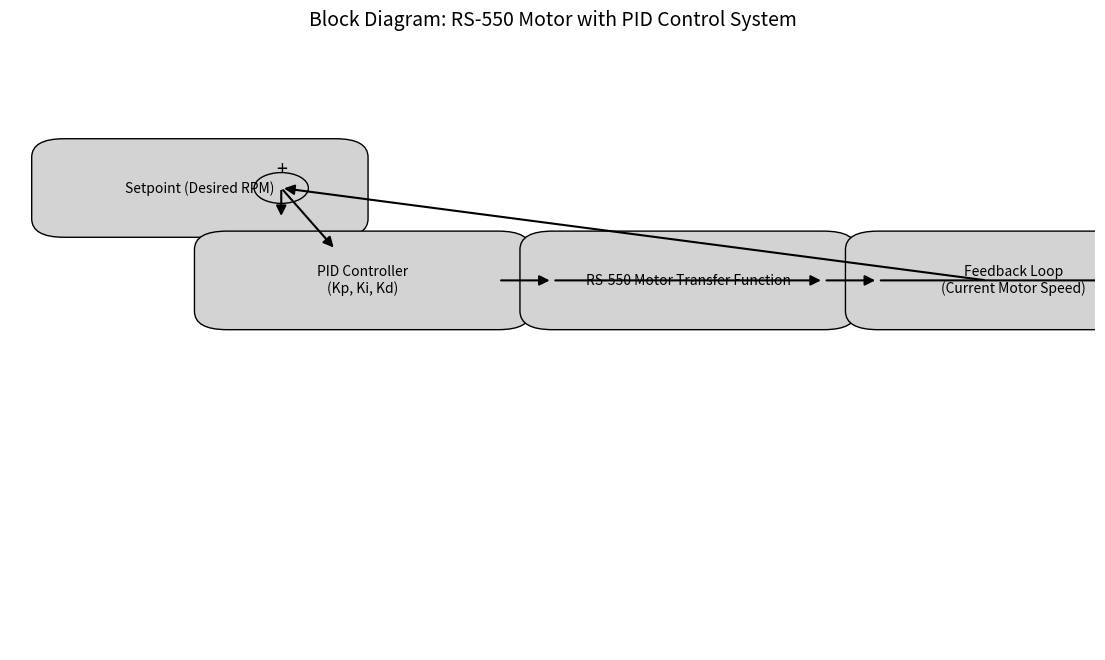

Write Python code to recreate this figure.
import matplotlib.pyplot as plt
import matplotlib.patches as patches
from matplotlib.patches import FancyArrowPatch, Circle

# Create figure and axis
fig, ax = plt.subplots(figsize=(14, 8))

# Define positions for the blocks
positions = {
    "Setpoint": (0.05, 0.7),
    "PID Controller": (0.2, 0.55),
    "Motor Transfer Function": (0.5, 0.55),
    "Feedback Loop": (0.8, 0.55),
    "Summation": (0.15, 0.7)  # Position of the summation point (Σ)
}

# Define block labels
blocks = {
    "Setpoint": "Setpoint (Desired RPM)",
    "PID Controller": "PID Controller\n(Kp, Ki, Kd)",
    "Motor Transfer Function": "RS-550 Motor Transfer Function",
    "Feedback Loop": "Feedback Loop\n(Current Motor Speed)"
}

# Draw blocks
for label, (x, y) in positions.items():
    if label != "Summation":  # Don't draw a rectangle for the summation point
        width, height = 0.25, 0.1
        ax.add_patch(patches.FancyBboxPatch(
            (x, y), width, height, boxstyle="round,pad=0.03",
            edgecolor="black", facecolor="lightgrey"
        ))
        ax.text(x + width / 2, y + height / 2, blocks[label],
                ha="center", va="center", fontsize=10)

# Function to draw arrows with better angles and segmentation
def draw_segmented_arrow(start, middle, end):
    arrow_1 = FancyArrowPatch(start, middle, arrowstyle='-|>', mutation_scale=15, lw=1.5, color='black')
    arrow_2 = FancyArrowPatch(middle, end, arrowstyle='-|>', mutation_scale=15, lw=1.5, color='black')
    ax.add_patch(arrow_1)
    ax.add_patch(arrow_2)

# Draw the summation point (Σ symbol)
summation_x, summation_y = positions["Summation"]
ax.add_patch(Circle((summation_x + 0.1, summation_y + 0.05), 0.025, color="black", fill=False))
ax.text(summation_x + 0.1, summation_y + 0.08, "+", ha="center", va="center", fontsize=14)

# Draw arrows with segmentation for better adjustment
draw_segmented_arrow((positions["Setpoint"][0] + 0.2, positions["Setpoint"][1] + 0.05),
                     (positions["Summation"][0] + 0.1, positions["Summation"][1] + 0.05),
                     (positions["PID Controller"][0] + 0.1, positions["PID Controller"][1] + 0.1))

# Arrows connecting PID controller to motor and feedback loop
draw_segmented_arrow((positions["PID Controller"][0] + 0.25, positions["PID Controller"][1] + 0.05),
                     (positions["Motor Transfer Function"][0], positions["Motor Transfer Function"][1] + 0.05),
                     (positions["Motor Transfer Function"][0] + 0.25, positions["Motor Transfer Function"][1] + 0.05))

# Feedback loop connection
draw_segmented_arrow((positions["Motor Transfer Function"][0] + 0.25, positions["Motor Transfer Function"][1] + 0.05),
                     (positions["Feedback Loop"][0], positions["Feedback Loop"][1] + 0.05),
                     (positions["Feedback Loop"][0] + 0.25, positions["Feedback Loop"][1] + 0.05))

# Arrow returning from feedback loop to the summation point
draw_segmented_arrow((positions["Feedback Loop"][0] + 0.1, positions["Feedback Loop"][1] + 0.05),
                     (positions["Summation"][0] + 0.1, positions["Summation"][1] + 0.05),
                     (positions["Summation"][0] + 0.1, positions["Summation"][1]))

# Title and display
ax.set_title("Block Diagram: RS-550 Motor with PID Control System", fontsize=14)
ax.axis('off')
plt.show()
